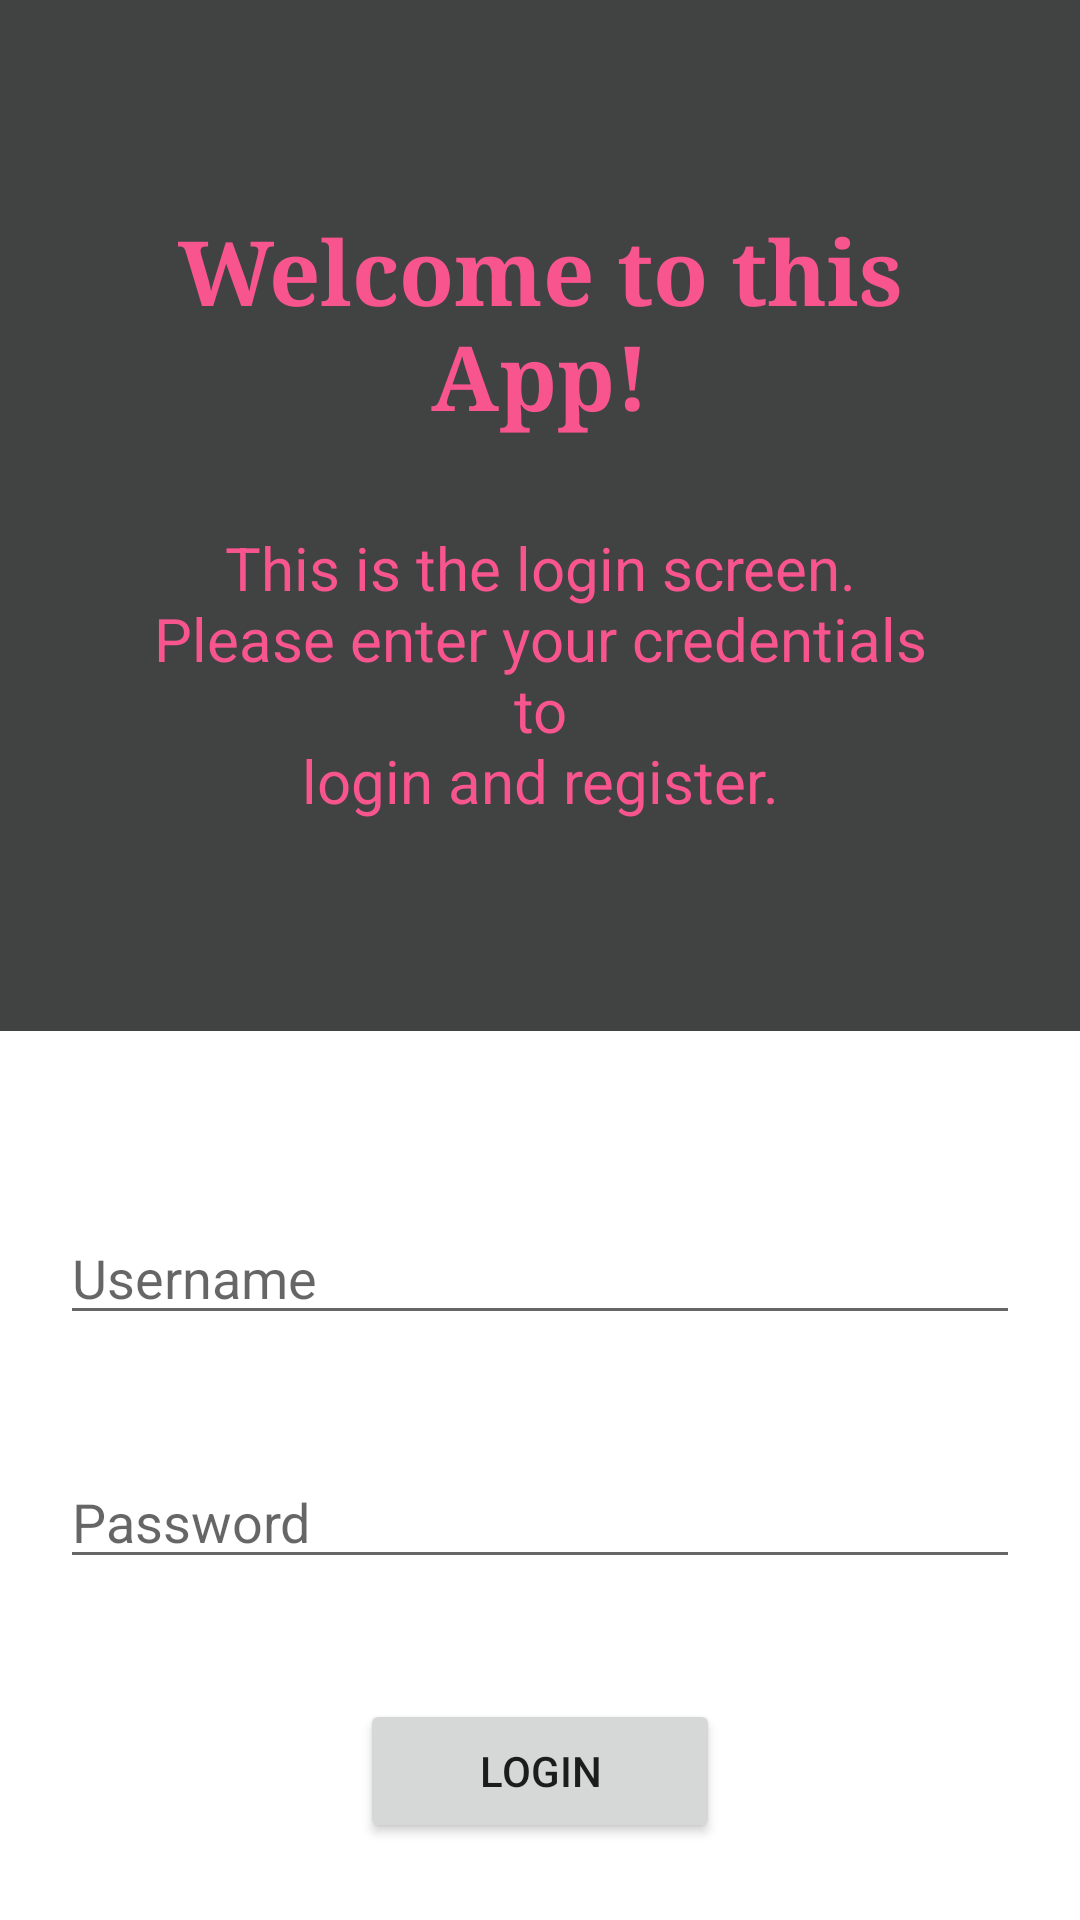

Produce the Android XML layout that renders to this screen, including the resource entries it uses.
<!-- AndroidManifest.xml: application theme Theme.Assignment1 -->
<!-- res/layout/activity_login.xml -->
<?xml version="1.0" encoding="utf-8"?>
<androidx.constraintlayout.widget.ConstraintLayout xmlns:android="http://schemas.android.com/apk/res/android"
    xmlns:app="http://schemas.android.com/apk/res-auto"
    xmlns:tools="http://schemas.android.com/tools"
    android:layout_width="match_parent"
    android:layout_height="match_parent"
    tools:context=".LoginActivity">

    <EditText
        android:id="@+id/editTextUsername"
        android:layout_width="match_parent"
        android:layout_height="wrap_content"
        android:layout_marginStart="20dp"
        android:layout_marginTop="60dp"
        android:layout_marginEnd="20dp"
        android:hint="Username"
        android:drawableLeft="@drawable/img_person"
        android:drawablePadding="10dp"
        android:ems="10"
        android:inputType="text"
        app:layout_constraintEnd_toEndOf="parent"
        app:layout_constraintStart_toStartOf="parent"
        app:layout_constraintTop_toBottomOf="@+id/linearLayout" />

    <EditText
        android:id="@+id/editTextPassword"
        android:layout_width="match_parent"
        android:layout_height="wrap_content"
        android:layout_marginStart="20dp"
        android:layout_marginTop="40dp"
        android:layout_marginEnd="20dp"
        android:hint="Password"
        android:drawableLeft="@drawable/img_lock"
        android:drawablePadding="10dp"
        android:ems="10"
        android:inputType="textPassword"
        app:layout_constraintEnd_toEndOf="@+id/editTextUsername"
        app:layout_constraintStart_toStartOf="@+id/editTextUsername"
        app:layout_constraintTop_toBottomOf="@+id/editTextUsername" />

    <Button
        android:id="@+id/button_login"
        android:layout_width="120dp"
        android:layout_height="wrap_content"
        android:layout_marginTop="40dp"
        android:text="Login"
        app:cornerRadius="15dp"
        app:layout_constraintEnd_toEndOf="@+id/editTextPassword"
        app:layout_constraintStart_toStartOf="@+id/editTextPassword"
        app:layout_constraintTop_toBottomOf="@+id/editTextPassword" />

    <LinearLayout
        android:id="@+id/linearLayout"
        android:layout_width="match_parent"
        android:layout_height="wrap_content"
        android:orientation="vertical"
        android:background="@color/color_variant_black"
        app:layout_constraintEnd_toEndOf="parent"
        app:layout_constraintStart_toStartOf="parent"
        app:layout_constraintTop_toTopOf="parent">

        <TextView
            android:id="@+id/textView"
            android:layout_width="match_parent"
            android:layout_height="wrap_content"
            android:textColor="@color/color4"
            android:layout_marginTop="60dp"
            android:layout_marginBottom="0dp"
            android:layout_marginEnd="30dp"
            android:layout_marginStart="30dp"
            android:textSize="30sp"
            android:padding="10dp"
            android:textAlignment="center"
            android:textStyle="bold"
            android:fontFamily="serif"
            android:text="@string/login_heading" />

        <TextView
            android:id="@+id/textView2"
            android:layout_width="match_parent"
            android:layout_height="wrap_content"
            android:layout_marginStart="30dp"
            android:layout_marginTop="10dp"
            android:layout_marginEnd="30dp"
            android:layout_marginBottom="60dp"
            android:padding="10dp"
            android:text="@string/login_message"
            android:textAlignment="center"
            android:textColor="@color/color4"
            android:textSize="20sp" />

    </LinearLayout>
</androidx.constraintlayout.widget.ConstraintLayout>
<!-- resources referenced by this layout -->
<resources>
  <color name="color4">#F8558E</color>
  <color name="color_variant_black">#414343</color>
  <string name="login_heading">Welcome to this App!</string>
  <string name="login_message">This is the login screen.\nPlease enter your credentials to\nlogin and register.</string>
  <style name="Theme.Assignment1" parent="Theme.MaterialComponents.DayNight.NoActionBar">
          
          <item name="colorPrimary">@color/color_primary_pink</item>
          <item name="colorPrimaryVariant">@color/black</item>
          <item name="colorOnPrimary">@color/white</item>
          
          <item name="colorSecondary">@color/color_primary_pink</item>
          <item name="colorSecondaryVariant">@color/color4</item>
          <item name="colorOnSecondary">@color/black</item>
          
          <item name="android:statusBarColor" tools:targetApi="l">?attr/colorPrimaryVariant</item>
          
      </style>
  <color name="color_primary_pink">#E91E63</color>
  <color name="black">#FF000000</color>
  <color name="white">#FFFFFFFF</color>
</resources>
